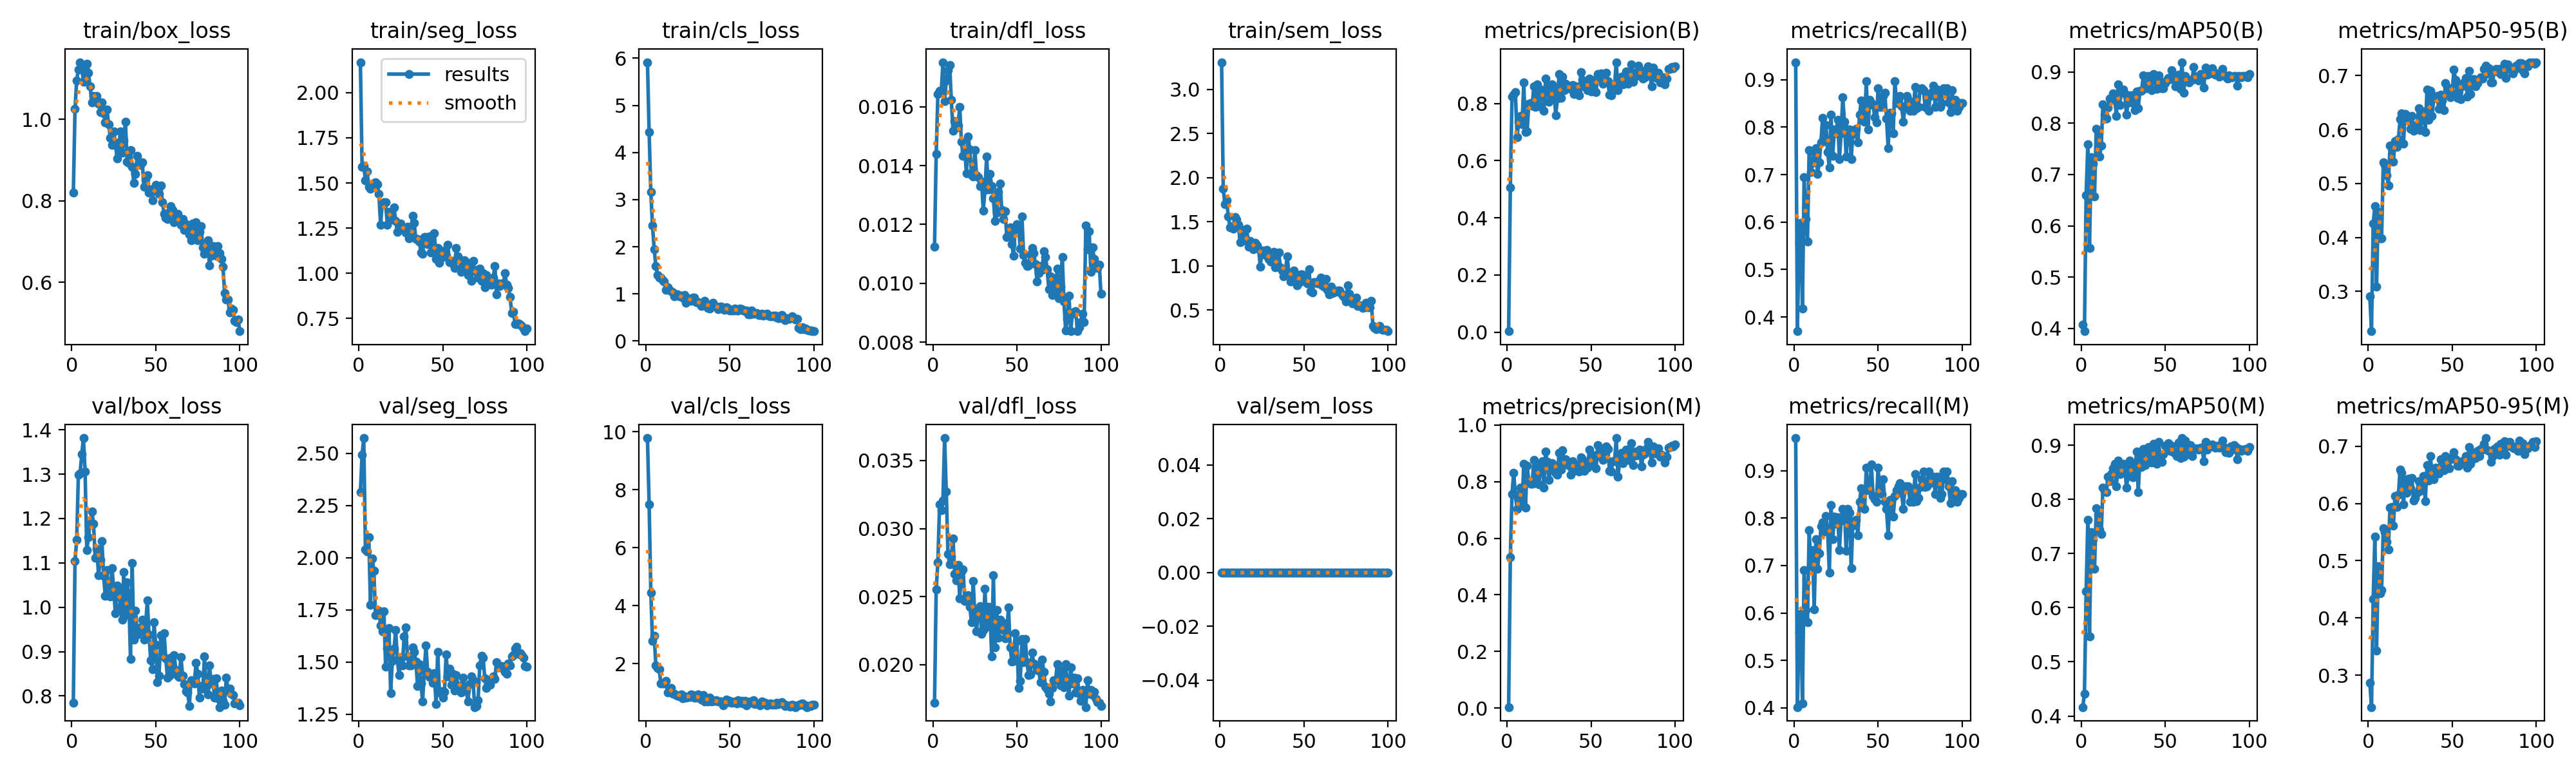

Source data for this figure (header and first rows):
epoch, time, train/box_loss, train/seg_loss, train/cls_loss, train/dfl_loss, train/sem_loss, metrics/precision(B), metrics/recall(B), metrics/mAP50(B), metrics/mAP50-95(B), metrics/precision(M), metrics/recall(M), metrics/mAP50(M), metrics/mAP50-95(M), val/box_loss, val/seg_loss, val/cls_loss, val/dfl_loss, val/sem_loss, lr/pg0, lr/pg1, lr/pg2
1, 41.8, 0.8198, 2.169, 5.917, 0.01125, 3.309, 0.00331, 0.937, 0.4074, 0.2903, 0.00342, 0.9685, 0.4165, 0.2869, 0.7853, 2.316, 9.778, 0.01721, 0, 0.0006545, 0.0006545, 0.0006545
2, 60.3, 1.026, 1.591, 4.429, 0.0144, 1.873, 0.5063, 0.3701, 0.3945, 0.2262, 0.5327, 0.4016, 0.441, 0.2445, 1.105, 2.495, 7.481, 0.02552, 0, 0.001308, 0.001308, 0.001308
3, 78.47, 1.095, 1.597, 3.16, 0.01643, 1.698, 0.8229, 0.5591, 0.66, 0.4261, 0.7562, 0.5591, 0.6306, 0.4327, 1.152, 2.574, 4.45, 0.02751, 0, 0.001949, 0.001949, 0.001949
4, 96.74, 1.123, 1.514, 2.446, 0.01655, 1.742, 0.831, 0.5984, 0.759, 0.4576, 0.831, 0.5984, 0.7618, 0.5426, 1.299, 2.039, 2.776, 0.03178, 0, 0.001941, 0.001941, 0.001941
5, 115.1, 1.14, 1.564, 1.951, 0.01651, 1.559, 0.8397, 0.4173, 0.5569, 0.3087, 0.7537, 0.4094, 0.5467, 0.3435, 1.301, 2.031, 2.961, 0.03133, 0, 0.001921, 0.001921, 0.001921
6, 133.3, 1.127, 1.48, 1.588, 0.01752, 1.436, 0.6826, 0.6943, 0.7336, 0.447, 0.7031, 0.69, 0.7401, 0.49, 1.345, 2.099, 1.943, 0.03205, 0, 0.001901, 0.001901, 0.001901
7, 151.5, 1.092, 1.469, 1.401, 0.0162, 1.453, 0.7352, 0.6063, 0.721, 0.3979, 0.7352, 0.6063, 0.7264, 0.4435, 1.381, 1.775, 1.853, 0.03665, 0, 0.001881, 0.001881, 0.001881
8, 169.7, 1.126, 1.481, 1.342, 0.0169, 1.424, 0.7555, 0.5596, 0.6578, 0.399, 0.7784, 0.5808, 0.6717, 0.4487, 1.306, 1.996, 1.798, 0.03274, 0, 0.001861, 0.001861, 0.001861
9, 187.9, 1.137, 1.499, 1.351, 0.01725, 1.551, 0.7263, 0.7523, 0.7893, 0.5393, 0.7162, 0.7751, 0.7832, 0.5562, 1.128, 1.939, 1.309, 0.02811, 0, 0.001842, 0.001842, 0.001842
10, 206, 1.114, 1.505, 1.285, 0.01743, 1.523, 0.8734, 0.706, 0.7871, 0.5347, 0.8636, 0.6981, 0.7722, 0.5502, 1.158, 1.725, 1.304, 0.02738, 0, 0.001822, 0.001822, 0.001822
11, 224.3, 1.081, 1.493, 1.266, 0.01623, 1.468, 0.6996, 0.7244, 0.7353, 0.5156, 0.7081, 0.7323, 0.7443, 0.5334, 1.189, 1.732, 1.31, 0.02796, 0, 0.001802, 0.001802, 0.001802
12, 242.5, 1.042, 1.441, 1.086, 0.01519, 1.27, 0.7021, 0.748, 0.756, 0.4968, 0.8558, 0.6074, 0.7364, 0.5201, 1.216, 1.745, 1.409, 0.02925, 0, 0.001782, 0.001782, 0.001782
13, 260.7, 1.058, 1.267, 1.134, 0.01552, 1.282, 0.8, 0.756, 0.837, 0.5698, 0.8, 0.756, 0.8222, 0.5923, 1.189, 1.675, 0.9992, 0.02665, 0, 0.001762, 0.001762, 0.001762
14, 279, 1.044, 1.385, 1.089, 0.01529, 1.407, 0.8018, 0.7009, 0.817, 0.5688, 0.7929, 0.6935, 0.8155, 0.5936, 1.112, 1.647, 1.026, 0.0262, 0, 0.001743, 0.001743, 0.001743
15, 297.1, 1.058, 1.395, 1.054, 0.01537, 1.29, 0.7934, 0.7257, 0.8092, 0.5404, 0.7934, 0.7257, 0.813, 0.5611, 1.132, 1.742, 1.16, 0.02732, 0, 0.001723, 0.001723, 0.001723
16, 315.2, 1.038, 1.393, 1.034, 0.016, 1.421, 0.8592, 0.7686, 0.8302, 0.5791, 0.8766, 0.7832, 0.8419, 0.6135, 1.073, 1.479, 0.9591, 0.02488, 0, 0.001703, 0.001703, 0.001703
17, 333.4, 1.019, 1.269, 0.9449, 0.01481, 1.219, 0.7881, 0.8199, 0.8479, 0.5685, 0.7944, 0.7908, 0.8337, 0.5942, 1.107, 1.566, 0.9486, 0.02685, 0, 0.001683, 0.001683, 0.001683
18, 351.6, 1.041, 1.34, 0.9951, 0.01434, 1.281, 0.867, 0.7702, 0.8458, 0.5822, 0.862, 0.7716, 0.8467, 0.6148, 1.148, 1.665, 0.9066, 0.02698, 0, 0.001663, 0.001663, 0.001663
19, 369.8, 1.015, 1.298, 0.9832, 0.01449, 1.251, 0.7909, 0.8043, 0.8581, 0.6191, 0.7909, 0.8043, 0.8577, 0.6586, 1.071, 1.353, 0.8935, 0.02467, 0, 0.001644, 0.001644, 0.001644
20, 388, 0.9918, 1.31, 0.9469, 0.01374, 1.189, 0.8481, 0.7472, 0.8478, 0.6297, 0.853, 0.7716, 0.8661, 0.653, 1.025, 1.507, 0.8787, 0.02488, 0, 0.001624, 0.001624, 0.001624
21, 406.3, 1.024, 1.363, 0.9613, 0.015, 1.257, 0.8345, 0.7146, 0.814, 0.5743, 0.8718, 0.685, 0.8237, 0.5983, 1.083, 1.564, 0.945, 0.02509, 0, 0.001604, 0.001604, 0.001604
22, 424.3, 0.988, 1.29, 0.9193, 0.01455, 1.23, 0.7738, 0.8268, 0.8757, 0.6284, 0.7797, 0.8268, 0.8721, 0.6409, 1.041, 1.653, 0.8106, 0.02425, 0, 0.001584, 0.001584, 0.001584
23, 442.5, 0.9553, 1.229, 0.9711, 0.01368, 1.198, 0.8868, 0.7398, 0.8357, 0.6204, 0.9056, 0.7556, 0.8465, 0.6183, 1.025, 1.511, 0.8709, 0.02311, 0, 0.001564, 0.001564, 0.001564
24, 460.7, 0.9367, 1.25, 0.8106, 0.01363, 0.9933, 0.8602, 0.7953, 0.8638, 0.6174, 0.8688, 0.8032, 0.8633, 0.6432, 1.089, 1.438, 0.8331, 0.02614, 0, 0.001545, 0.001545, 0.001545
25, 478.8, 0.9712, 1.276, 0.9023, 0.01453, 1.159, 0.8059, 0.7874, 0.8653, 0.6011, 0.8059, 0.7874, 0.8653, 0.627, 1.042, 1.514, 0.8388, 0.02354, 0, 0.001525, 0.001525, 0.001525
26, 497, 0.9431, 1.245, 0.8654, 0.01367, 1.176, 0.8184, 0.816, 0.8587, 0.6258, 0.8428, 0.8022, 0.8582, 0.6439, 0.9859, 1.484, 0.8451, 0.02245, 0, 0.001505, 0.001505, 0.001505
27, 515, 0.904, 1.251, 0.8542, 0.01362, 1.123, 0.8659, 0.7323, 0.8162, 0.5983, 0.8659, 0.7323, 0.822, 0.6054, 1.048, 1.622, 0.9259, 0.02412, 0, 0.001485, 0.001485, 0.001485
28, 533.3, 0.9278, 1.227, 0.9223, 0.01331, 1.177, 0.8474, 0.7871, 0.841, 0.6077, 0.8559, 0.795, 0.8434, 0.6099, 1.038, 1.667, 0.912, 0.02431, 0, 0.001465, 0.001465, 0.001465
29, 551.8, 0.971, 1.258, 0.9142, 0.01346, 1.076, 0.7579, 0.8627, 0.8543, 0.6063, 0.8282, 0.8189, 0.8718, 0.6187, 1.001, 1.529, 0.8325, 0.02226, 0, 0.001446, 0.001446, 0.001446
30, 570, 0.9181, 1.193, 0.8241, 0.01247, 1.051, 0.8175, 0.811, 0.8548, 0.6397, 0.8252, 0.8179, 0.8621, 0.6383, 0.9718, 1.486, 0.8234, 0.02256, 0, 0.001426, 0.001426, 0.001426
31, 588.2, 0.9476, 1.206, 0.8241, 0.01317, 1.084, 0.9036, 0.7381, 0.8395, 0.5987, 0.9027, 0.7306, 0.8403, 0.622, 1.079, 1.485, 0.9388, 0.02557, 0, 0.001406, 0.001406, 0.001406
32, 606.3, 0.9944, 1.318, 0.7922, 0.01431, 1.157, 0.8183, 0.7953, 0.8259, 0.6236, 0.8431, 0.8189, 0.8504, 0.6243, 0.9819, 1.569, 0.8433, 0.02276, 0, 0.001386, 0.001386, 0.001386
33, 624.6, 0.8969, 1.279, 0.7482, 0.01319, 0.9865, 0.8941, 0.7953, 0.8624, 0.6332, 0.9118, 0.811, 0.8878, 0.6475, 1.057, 1.55, 0.7544, 0.02423, 0, 0.001366, 0.001366, 0.001366
34, 643, 0.8932, 1.189, 0.7652, 0.01373, 0.9887, 0.8474, 0.7323, 0.83, 0.5955, 0.8715, 0.6942, 0.813, 0.6037, 1.024, 1.504, 0.9161, 0.02391, 0, 0.001347, 0.001347, 0.001347
35, 661.4, 0.924, 1.191, 0.846, 0.01331, 1.153, 0.8694, 0.7874, 0.8635, 0.6741, 0.8779, 0.7929, 0.8763, 0.6665, 0.8835, 1.385, 0.6976, 0.02061, 0, 0.001327, 0.001327, 0.001327
36, 679.8, 0.8834, 1.176, 0.7851, 0.01288, 0.9836, 0.8618, 0.7854, 0.8628, 0.6183, 0.8618, 0.7854, 0.8595, 0.6396, 1.1, 1.492, 0.7935, 0.02659, 0, 0.001307, 0.001307, 0.001307
37, 697.8, 0.8442, 1.116, 0.6992, 0.01212, 0.9429, 0.8561, 0.7962, 0.8937, 0.6718, 0.8561, 0.7962, 0.8937, 0.6828, 0.9267, 1.398, 0.6829, 0.02129, 0, 0.001287, 0.001287, 0.001287
38, 716.1, 0.867, 1.108, 0.6824, 0.0124, 0.8824, 0.8515, 0.7678, 0.8689, 0.6247, 0.8254, 0.7638, 0.8628, 0.652, 0.9928, 1.313, 0.8289, 0.02399, 0, 0.001267, 0.001267, 0.001267
39, 734.4, 0.9102, 1.2, 0.7664, 0.0131, 0.9362, 0.8638, 0.8268, 0.8684, 0.6578, 0.872, 0.8347, 0.8722, 0.6426, 0.9391, 1.46, 0.6956, 0.02198, 0, 0.001248, 0.001248, 0.001248
40, 752.6, 0.8938, 1.201, 0.812, 0.0134, 1.109, 0.8318, 0.8569, 0.8921, 0.6601, 0.8391, 0.8623, 0.8967, 0.6628, 0.9476, 1.581, 0.7217, 0.02329, 0, 0.001228, 0.001228, 0.001228
41, 771, 0.8884, 1.161, 0.7445, 0.01249, 0.9243, 0.8599, 0.8218, 0.8833, 0.662, 0.8599, 0.8218, 0.8794, 0.6596, 0.9551, 1.453, 0.7032, 0.02313, 0, 0.001208, 0.001208, 0.001208
42, 789.5, 0.8953, 1.204, 0.7353, 0.01219, 0.8218, 0.8444, 0.8118, 0.864, 0.639, 0.8526, 0.8196, 0.8686, 0.6527, 0.9718, 1.43, 0.7446, 0.02253, 0, 0.001188, 0.001188, 0.001188
43, 807.7, 0.8346, 1.115, 0.6722, 0.01244, 0.827, 0.8283, 0.8976, 0.8958, 0.6652, 0.8359, 0.9055, 0.9026, 0.6774, 0.927, 1.442, 0.6878, 0.02191, 0, 0.001168, 0.001168, 0.001168
44, 826.1, 0.8517, 1.143, 0.7353, 0.01157, 0.9488, 0.9091, 0.7953, 0.8834, 0.6536, 0.8851, 0.8583, 0.8938, 0.6653, 0.9592, 1.402, 0.6933, 0.0224, 0, 0.001149, 0.001149, 0.001149
45, 844.4, 0.8623, 1.222, 0.7331, 0.01165, 0.8619, 0.882, 0.8583, 0.8665, 0.6355, 0.8797, 0.8583, 0.8657, 0.6585, 1.015, 1.448, 0.6801, 0.02422, 0, 0.001129, 0.001129, 0.001129
46, 862.6, 0.82, 1.081, 0.6689, 0.0119, 0.7776, 0.8601, 0.8504, 0.894, 0.6858, 0.8389, 0.9134, 0.9064, 0.6822, 0.9387, 1.299, 0.5639, 0.02126, 0, 0.001109, 0.001109, 0.001109
47, 881.1, 0.8287, 1.139, 0.6575, 0.01133, 0.811, 0.8635, 0.8467, 0.8824, 0.6795, 0.8635, 0.8467, 0.8821, 0.6711, 0.8812, 1.551, 0.6278, 0.02023, 0, 0.001089, 0.001089, 0.001089
48, 899.2, 0.8015, 1.056, 0.7096, 0.01094, 0.9014, 0.8459, 0.8214, 0.868, 0.6649, 0.8487, 0.8392, 0.8692, 0.6617, 0.8602, 1.354, 0.7486, 0.02027, 0, 0.001069, 0.001069, 0.001069
49, 917.6, 0.8267, 1.125, 0.6921, 0.01183, 0.9029, 0.8878, 0.8102, 0.8679, 0.66, 0.9137, 0.8336, 0.883, 0.6767, 0.966, 1.36, 0.6615, 0.02229, 0, 0.00105, 0.00105, 0.00105
50, 935.8, 0.8401, 1.091, 0.6535, 0.01201, 0.8664, 0.8412, 0.8819, 0.8782, 0.6672, 0.8637, 0.9055, 0.8987, 0.6799, 0.9149, 1.329, 0.7083, 0.02175, 0, 0.00103, 0.00103, 0.00103
51, 953.9, 0.8254, 1.122, 0.6427, 0.01191, 0.8236, 0.847, 0.8425, 0.8847, 0.7109, 0.8631, 0.8583, 0.8952, 0.6896, 0.8307, 1.359, 0.6461, 0.01829, 0, 0.00101, 0.00101, 0.00101
52, 972.1, 0.8176, 1.096, 0.6479, 0.01118, 0.8013, 0.8835, 0.8425, 0.8883, 0.692, 0.8921, 0.8504, 0.9037, 0.6767, 0.8462, 1.537, 0.6594, 0.01882, 0, 0.0009902, 0.0009902, 0.0009902
53, 990.2, 0.8374, 1.158, 0.6947, 0.01227, 0.9584, 0.8407, 0.8661, 0.8861, 0.6589, 0.8474, 0.8819, 0.8897, 0.6658, 0.9375, 1.433, 0.6801, 0.0219, 0, 0.0009704, 0.0009704, 0.0009704
54, 1008, 0.7965, 1.06, 0.6505, 0.01095, 0.7155, 0.9022, 0.8721, 0.9033, 0.6838, 0.9288, 0.8347, 0.8985, 0.6664, 0.8936, 1.47, 0.6153, 0.02016, 0, 0.0009506, 0.0009506, 0.0009506
55, 1027, 0.7688, 1.068, 0.6432, 0.0107, 0.7011, 0.8911, 0.8189, 0.894, 0.6561, 0.8911, 0.8189, 0.8874, 0.6709, 0.9422, 1.392, 0.7372, 0.02188, 0, 0.0009308, 0.0009308, 0.0009308
56, 1045, 0.7586, 1.054, 0.6829, 0.01058, 0.818, 0.9052, 0.7559, 0.8719, 0.6808, 0.9148, 0.7638, 0.8847, 0.6741, 0.8842, 1.443, 0.6567, 0.02016, 0, 0.000911, 0.000911, 0.000911
57, 1063, 0.7561, 1.03, 0.6699, 0.01061, 0.8166, 0.8683, 0.831, 0.876, 0.6876, 0.8766, 0.8389, 0.88, 0.6744, 0.8411, 1.365, 0.721, 0.01921, 0, 0.0008912, 0.0008912, 0.0008912
58, 1081, 0.7732, 1.138, 0.6513, 0.01098, 0.7994, 0.8976, 0.8286, 0.8952, 0.6959, 0.9062, 0.8364, 0.9055, 0.6829, 0.8453, 1.438, 0.6209, 0.0193, 0, 0.0008714, 0.0008714, 0.0008714
59, 1099, 0.7869, 1.092, 0.6374, 0.01119, 0.8327, 0.9065, 0.7874, 0.8666, 0.6614, 0.9246, 0.8032, 0.8764, 0.6628, 0.8863, 1.388, 0.7039, 0.02088, 0, 0.0008516, 0.0008516, 0.0008516
60, 1118, 0.778, 1.076, 0.6528, 0.01103, 0.8637, 0.8771, 0.8976, 0.9192, 0.7083, 0.9148, 0.8459, 0.9133, 0.6989, 0.8519, 1.385, 0.5679, 0.02009, 0, 0.0008318, 0.0008318, 0.0008318
... 40 more rows
